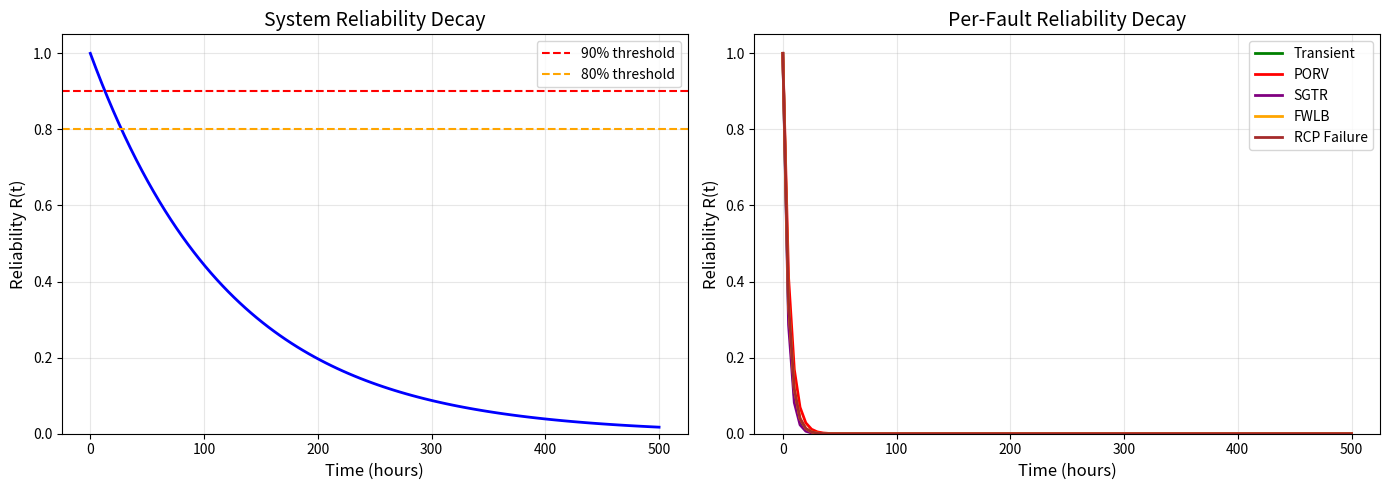
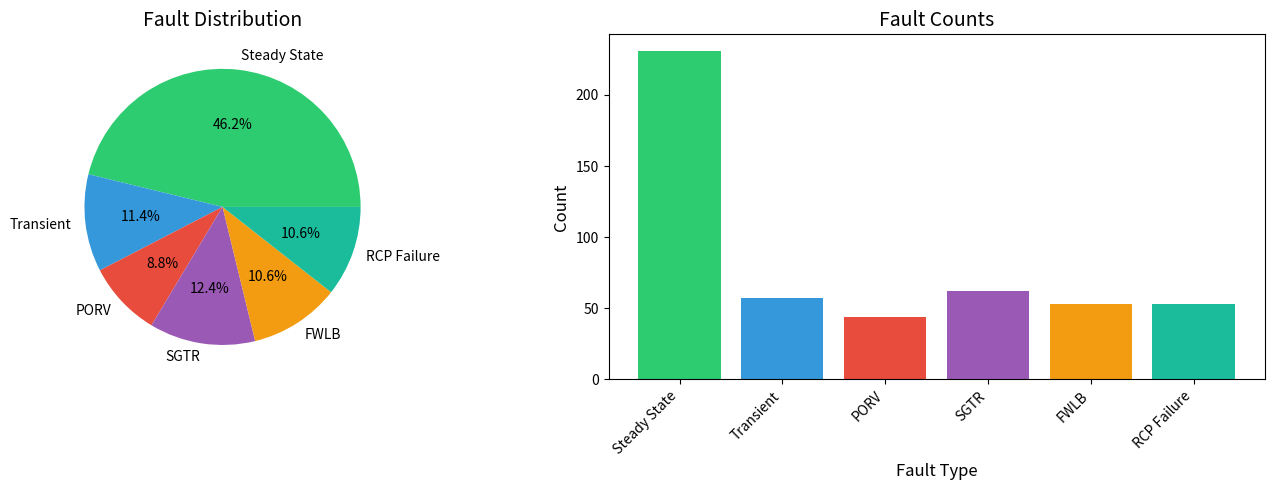

Write Python code to recreate these figures, in order.
"""
Reliability Engineering Module for IP-200 Reactor Fault Detection

Computes reliability metrics based on fault predictions from SIAO-CNN-ORNN model.

Metrics:
1. Failure Rate: λ = n / [d * T + Σxi]
2. Mean Time To Failure: MTTF = 1 / λ
3. Reliability: R(t) = exp(-t / MTTF)

Features:
- Dynamic time-based computation
- Per-fault reliability tracking
- Reliability decay curves visualization
- Maintenance planning recommendations

Author: Reliability Engineering Specialist
"""

import numpy as np
from typing import Dict, Tuple, List, Optional
import logging
from dataclasses import dataclass
from datetime import datetime, timedelta

logging.basicConfig(level=logging.INFO, format='%(asctime)s - %(levelname)s - %(message)s')
logger = logging.getLogger(__name__)


# =============================================================================
# Constants
# =============================================================================

FAULT_CLASSES = {
    0: {'name': 'Steady State', 'severity': 0, 'is_fault': False},
    1: {'name': 'Transient', 'severity': 1, 'is_fault': True},
    2: {'name': 'PORV', 'severity': 3, 'is_fault': True},
    3: {'name': 'SGTR', 'severity': 4, 'is_fault': True},
    4: {'name': 'FWLB', 'severity': 4, 'is_fault': True},
    5: {'name': 'RCP Failure', 'severity': 5, 'is_fault': True}
}

# Severity levels
SEVERITY_LEVELS = {
    0: 'Normal Operation',
    1: 'Minor - Monitor',
    2: 'Moderate - Plan Maintenance',
    3: 'Significant - Schedule Repair',
    4: 'Critical - Immediate Attention',
    5: 'Severe - Emergency Response'
}


# =============================================================================
# Data Classes
# =============================================================================

@dataclass
class ReliabilityMetrics:
    """Container for reliability metrics."""
    failure_rate: float  # λ (failures per hour)
    mttf: float  # Mean Time To Failure (hours)
    reliability: float  # R(t) at given time
    availability: float  # System availability
    fault_count: int
    total_samples: int
    observation_time: float


@dataclass
class FaultStats:
    """Statistics for a specific fault type."""
    fault_id: int
    fault_name: str
    count: int
    proportion: float
    failure_rate: float
    mttf: float
    severity: int


# =============================================================================
# Reliability Calculator
# =============================================================================

class ReliabilityCalculator:
    """
    Computes reliability metrics from fault predictions.
    
    Uses:
    - Failure rate: λ = n / [d * T + Σxi]
    - MTTF: 1 / λ
    - Reliability: R(t) = exp(-t / MTTF)
    """
    
    def __init__(
        self,
        time_step_hours: float = 1.0,
        repair_rate: float = 0.1  # μ for availability calculation
    ):
        """
        Initialize calculator.
        
        Args:
            time_step_hours: Duration of each time step in hours
            repair_rate: Average repair rate (repairs per hour)
        """
        self.time_step_hours = time_step_hours
        self.repair_rate = repair_rate
        
        self.predictions = None
        self.timestamps = None
        self.metrics_history = []
    
    def fit(
        self,
        predictions: np.ndarray,
        timestamps: Optional[np.ndarray] = None,
        observation_time: Optional[float] = None
    ) -> 'ReliabilityCalculator':
        """
        Fit calculator with prediction data.
        
        Args:
            predictions: Class predictions [n_samples]
            timestamps: Optional timestamps for each prediction
            observation_time: Total observation time in hours
        
        Returns:
            Self for method chaining
        """
        self.predictions = np.array(predictions)
        
        if timestamps is not None:
            self.timestamps = np.array(timestamps)
        else:
            # Create synthetic timestamps
            n = len(predictions)
            self.timestamps = np.arange(n) * self.time_step_hours
        
        if observation_time is None:
            self.observation_time = len(predictions) * self.time_step_hours
        else:
            self.observation_time = observation_time
        
        logger.info(f"Fitted with {len(predictions)} predictions over {self.observation_time:.1f} hours")
        
        return self
    
    def compute_failure_rate(
        self,
        predictions: Optional[np.ndarray] = None
    ) -> float:
        """
        Compute failure rate λ.
        
        λ = n / [d * T + Σxi]
        
        Where:
        - n = number of failures
        - d = number of operating (non-failed) components
        - T = total observation time
        - xi = time to failure for each failed component
        
        Args:
            predictions: Optional prediction array (uses stored if None)
        
        Returns:
            Failure rate (failures per hour)
        """
        if predictions is None:
            predictions = self.predictions
        
        if predictions is None:
            raise ValueError("No predictions available. Call fit() first.")
        
        # Count faults (classes 1-5 are faults)
        fault_mask = predictions > 0
        n_faults = np.sum(fault_mask)
        n_normal = np.sum(~fault_mask)
        
        if n_faults == 0:
            return 0.0  # No failures
        
        # Calculate cumulative operating time
        # d * T: normal operation time contribution
        # Σxi: time to failure for each fault
        
        T = self.observation_time
        d = n_normal / len(predictions)  # Proportion of normal operation
        
        # Time to failure: sum of time indices where faults occurred
        fault_indices = np.where(fault_mask)[0]
        sum_xi = np.sum(fault_indices * self.time_step_hours)
        
        # Total exposure time
        total_exposure = d * T + sum_xi if sum_xi > 0 else T
        
        # Failure rate
        lambda_rate = n_faults / total_exposure if total_exposure > 0 else 0.0
        
        return lambda_rate
    
    def compute_mttf(self, failure_rate: Optional[float] = None) -> float:
        """
        Compute Mean Time To Failure.
        
        MTTF = 1 / λ
        
        Args:
            failure_rate: Optional failure rate (computed if None)
        
        Returns:
            MTTF in hours
        """
        if failure_rate is None:
            failure_rate = self.compute_failure_rate()
        
        if failure_rate <= 0:
            return float('inf')  # No failures = infinite MTTF
        
        return 1.0 / failure_rate
    
    def compute_reliability(
        self,
        t: float,
        mttf: Optional[float] = None
    ) -> float:
        """
        Compute reliability at time t.
        
        R(t) = exp(-t / MTTF)
        
        Args:
            t: Time in hours
            mttf: Optional MTTF (computed if None)
        
        Returns:
            Reliability (0 to 1)
        """
        if mttf is None:
            mttf = self.compute_mttf()
        
        if mttf == float('inf') or mttf <= 0:
            return 1.0  # Perfect reliability if no failures
        
        return np.exp(-t / mttf)
    
    def compute_availability(
        self,
        failure_rate: Optional[float] = None
    ) -> float:
        """
        Compute system availability.
        
        A = μ / (λ + μ)
        
        Where:
        - λ = failure rate
        - μ = repair rate
        
        Returns:
            Availability (0 to 1)
        """
        if failure_rate is None:
            failure_rate = self.compute_failure_rate()
        
        if failure_rate <= 0:
            return 1.0  # Perfect availability
        
        return self.repair_rate / (failure_rate + self.repair_rate)
    
    def compute_all_metrics(self) -> ReliabilityMetrics:
        """
        Compute all reliability metrics.
        
        Returns:
            ReliabilityMetrics object
        """
        if self.predictions is None:
            raise ValueError("No predictions. Call fit() first.")
        
        failure_rate = self.compute_failure_rate()
        mttf = self.compute_mttf(failure_rate)
        reliability = self.compute_reliability(self.observation_time, mttf)
        availability = self.compute_availability(failure_rate)
        
        fault_count = np.sum(self.predictions > 0)
        
        metrics = ReliabilityMetrics(
            failure_rate=failure_rate,
            mttf=mttf,
            reliability=reliability,
            availability=availability,
            fault_count=fault_count,
            total_samples=len(self.predictions),
            observation_time=self.observation_time
        )
        
        self.metrics_history.append(metrics)
        
        return metrics
    
    def compute_per_fault_stats(self) -> List[FaultStats]:
        """
        Compute statistics for each fault type.
        
        Returns:
            List of FaultStats for each fault class
        """
        if self.predictions is None:
            raise ValueError("No predictions. Call fit() first.")
        
        stats = []
        total = len(self.predictions)
        
        for fault_id in range(6):
            count = np.sum(self.predictions == fault_id)
            proportion = count / total if total > 0 else 0
            
            fault_info = FAULT_CLASSES[fault_id]
            
            # Compute fault-specific failure rate
            if fault_info['is_fault'] and count > 0:
                failure_rate = count / self.observation_time
                mttf = 1.0 / failure_rate if failure_rate > 0 else float('inf')
            else:
                failure_rate = 0.0
                mttf = float('inf')
            
            stats.append(FaultStats(
                fault_id=fault_id,
                fault_name=fault_info['name'],
                count=count,
                proportion=proportion,
                failure_rate=failure_rate,
                mttf=mttf,
                severity=fault_info['severity']
            ))
        
        return stats
    
    def get_reliability_curve(
        self,
        t_max: Optional[float] = None,
        n_points: int = 100
    ) -> Tuple[np.ndarray, np.ndarray]:
        """
        Generate reliability decay curve.
        
        Args:
            t_max: Maximum time (uses observation_time if None)
            n_points: Number of points in curve
        
        Returns:
            Tuple of (time_array, reliability_array)
        """
        if t_max is None:
            t_max = self.observation_time * 2
        
        mttf = self.compute_mttf()
        
        t = np.linspace(0, t_max, n_points)
        r = np.array([self.compute_reliability(ti, mttf) for ti in t])
        
        return t, r
    
    def get_per_fault_reliability_curves(
        self,
        t_max: Optional[float] = None,
        n_points: int = 100
    ) -> Dict[str, Tuple[np.ndarray, np.ndarray]]:
        """
        Generate reliability curves for each fault type.
        
        Returns:
            Dict mapping fault name to (time, reliability) tuples
        """
        if t_max is None:
            t_max = self.observation_time * 2
        
        fault_stats = self.compute_per_fault_stats()
        curves = {}
        
        t = np.linspace(0, t_max, n_points)
        
        for stat in fault_stats:
            if stat.mttf != float('inf') and stat.mttf > 0:
                r = np.exp(-t / stat.mttf)
            else:
                r = np.ones_like(t)
            
            curves[stat.fault_name] = (t, r)
        
        return curves


# =============================================================================
# Maintenance Planner
# =============================================================================

class MaintenancePlanner:
    """
    Provides maintenance planning recommendations based on reliability metrics.
    """
    
    # Reliability thresholds
    THRESHOLDS = {
        'normal': 0.99,
        'warning': 0.95,
        'caution': 0.90,
        'critical': 0.80
    }
    
    def __init__(self, calculator: ReliabilityCalculator):
        self.calculator = calculator
    
    def get_maintenance_schedule(
        self,
        reliability_target: float = 0.90,
        max_interval_hours: float = 1000
    ) -> Dict:
        """
        Compute recommended maintenance intervals.
        
        Args:
            reliability_target: Target reliability level
            max_interval_hours: Maximum maintenance interval
        
        Returns:
            Maintenance schedule recommendations
        """
        mttf = self.calculator.compute_mttf()
        
        if mttf == float('inf'):
            interval = max_interval_hours
        else:
            # Solve R(t) = target for t
            # t = -MTTF * ln(target)
            interval = -mttf * np.log(reliability_target)
            interval = min(interval, max_interval_hours)
        
        return {
            'maintenance_interval_hours': interval,
            'maintenance_interval_days': interval / 24,
            'target_reliability': reliability_target,
            'current_mttf': mttf,
            'recommended_inspections_per_month': 720 / interval if interval > 0 else 0
        }
    
    def get_priority_ranking(self) -> List[Dict]:
        """
        Rank fault types by maintenance priority.
        
        Returns:
            List of faults sorted by priority (highest first)
        """
        fault_stats = self.calculator.compute_per_fault_stats()
        
        priorities = []
        for stat in fault_stats:
            if not FAULT_CLASSES[stat.fault_id]['is_fault']:
                continue
            
            # Priority score = severity * failure_rate
            priority_score = stat.severity * stat.failure_rate
            
            priorities.append({
                'fault_name': stat.fault_name,
                'severity': stat.severity,
                'severity_level': SEVERITY_LEVELS[stat.severity],
                'failure_rate': stat.failure_rate,
                'mttf_hours': stat.mttf,
                'priority_score': priority_score,
                'action': self._get_action(stat.severity, stat.failure_rate)
            })
        
        # Sort by priority score (descending)
        priorities.sort(key=lambda x: x['priority_score'], reverse=True)
        
        return priorities
    
    def _get_action(self, severity: int, failure_rate: float) -> str:
        """Get recommended action based on severity and failure rate."""
        if failure_rate > 0.1:
            return "IMMEDIATE: High failure rate requires urgent intervention"
        elif severity >= 4:
            return "CRITICAL: Schedule emergency maintenance within 24 hours"
        elif severity >= 3:
            return "HIGH: Schedule maintenance within 1 week"
        elif severity >= 2:
            return "MODERATE: Plan maintenance during next scheduled outage"
        else:
            return "LOW: Monitor and include in routine maintenance"
    
    def generate_report(self) -> str:
        """
        Generate comprehensive reliability report.
        
        Returns:
            Formatted report string
        """
        metrics = self.calculator.compute_all_metrics()
        fault_stats = self.calculator.compute_per_fault_stats()
        priorities = self.get_priority_ranking()
        schedule = self.get_maintenance_schedule()
        
        report = []
        report.append("=" * 70)
        report.append("RELIABILITY ENGINEERING REPORT - IP-200 REACTOR")
        report.append(f"Generated: {datetime.now().strftime('%Y-%m-%d %H:%M:%S')}")
        report.append("=" * 70)
        
        report.append("\n1. SYSTEM RELIABILITY METRICS")
        report.append("-" * 40)
        report.append(f"   Total Observations:    {metrics.total_samples}")
        report.append(f"   Observation Period:    {metrics.observation_time:.1f} hours")
        report.append(f"   Fault Detections:      {metrics.fault_count}")
        report.append(f"   Failure Rate (λ):      {metrics.failure_rate:.6f} /hour")
        report.append(f"   MTTF:                  {metrics.mttf:.1f} hours")
        report.append(f"   Current Reliability:   {metrics.reliability:.4f}")
        report.append(f"   System Availability:   {metrics.availability:.4f}")
        
        report.append("\n2. FAULT DISTRIBUTION")
        report.append("-" * 40)
        for stat in fault_stats:
            if stat.count > 0:
                report.append(f"   {stat.fault_name:20s}: {stat.count:6d} ({stat.proportion*100:5.1f}%)")
        
        report.append("\n3. MAINTENANCE PRIORITIES")
        report.append("-" * 40)
        for i, p in enumerate(priorities[:5], 1):
            report.append(f"   {i}. {p['fault_name']}")
            report.append(f"      Severity: {p['severity_level']}")
            report.append(f"      MTTF: {p['mttf_hours']:.1f} hours")
            report.append(f"      Action: {p['action']}")
            report.append("")
        
        report.append("4. MAINTENANCE SCHEDULE")
        report.append("-" * 40)
        report.append(f"   Recommended Interval:  {schedule['maintenance_interval_hours']:.1f} hours")
        report.append(f"                          ({schedule['maintenance_interval_days']:.1f} days)")
        report.append(f"   Target Reliability:    {schedule['target_reliability']:.2f}")
        report.append(f"   Inspections/Month:     {schedule['recommended_inspections_per_month']:.1f}")
        
        report.append("\n" + "=" * 70)
        report.append("END OF REPORT")
        report.append("=" * 70)
        
        return "\n".join(report)


# =============================================================================
# Visualization
# =============================================================================

def plot_reliability_curves(
    calculator: ReliabilityCalculator,
    save_path: Optional[str] = None
):
    """Plot reliability decay curves."""
    try:
        import matplotlib.pyplot as plt
        
        fig, axes = plt.subplots(1, 2, figsize=(14, 5))
        
        # Overall reliability curve
        t, r = calculator.get_reliability_curve()
        axes[0].plot(t, r, 'b-', linewidth=2)
        axes[0].axhline(y=0.9, color='r', linestyle='--', label='90% threshold')
        axes[0].axhline(y=0.8, color='orange', linestyle='--', label='80% threshold')
        axes[0].set_xlabel('Time (hours)', fontsize=12)
        axes[0].set_ylabel('Reliability R(t)', fontsize=12)
        axes[0].set_title('System Reliability Decay', fontsize=14)
        axes[0].legend()
        axes[0].grid(True, alpha=0.3)
        axes[0].set_ylim(0, 1.05)
        
        # Per-fault curves
        curves = calculator.get_per_fault_reliability_curves()
        colors = ['blue', 'green', 'red', 'purple', 'orange', 'brown']
        
        for (name, (t, r)), color in zip(curves.items(), colors):
            if name != 'Steady State':
                axes[1].plot(t, r, label=name, linewidth=2, color=color)
        
        axes[1].set_xlabel('Time (hours)', fontsize=12)
        axes[1].set_ylabel('Reliability R(t)', fontsize=12)
        axes[1].set_title('Per-Fault Reliability Decay', fontsize=14)
        axes[1].legend()
        axes[1].grid(True, alpha=0.3)
        axes[1].set_ylim(0, 1.05)
        
        plt.tight_layout()
        
        if save_path:
            plt.savefig(save_path, dpi=150, bbox_inches='tight')
        
        plt.show()
        
    except ImportError:
        logger.warning("matplotlib not available")


def plot_fault_distribution(
    predictions: np.ndarray,
    save_path: Optional[str] = None
):
    """Plot fault distribution pie chart."""
    try:
        import matplotlib.pyplot as plt
        
        unique, counts = np.unique(predictions, return_counts=True)
        labels = [FAULT_CLASSES[i]['name'] for i in unique]
        
        fig, axes = plt.subplots(1, 2, figsize=(14, 5))
        
        # Pie chart
        colors = ['#2ecc71', '#3498db', '#e74c3c', '#9b59b6', '#f39c12', '#1abc9c']
        axes[0].pie(counts, labels=labels, autopct='%1.1f%%', colors=[colors[i] for i in unique])
        axes[0].set_title('Fault Distribution', fontsize=14)
        
        # Bar chart
        axes[1].bar(labels, counts, color=[colors[i] for i in unique])
        axes[1].set_xlabel('Fault Type', fontsize=12)
        axes[1].set_ylabel('Count', fontsize=12)
        axes[1].set_title('Fault Counts', fontsize=14)
        plt.xticks(rotation=45, ha='right')
        
        plt.tight_layout()
        
        if save_path:
            plt.savefig(save_path, dpi=150, bbox_inches='tight')
        
        plt.show()
        
    except ImportError:
        logger.warning("matplotlib not available")


# =============================================================================
# Convenience Functions
# =============================================================================

def compute_reliability_report(
    predictions: np.ndarray,
    time_step_hours: float = 1.0,
    print_report: bool = True
) -> Tuple[ReliabilityCalculator, str]:
    """
    Convenience function to compute reliability and generate report.
    
    Args:
        predictions: Model predictions [n_samples]
        time_step_hours: Time step duration in hours
        print_report: Whether to print the report
    
    Returns:
        Tuple of (calculator, report_string)
    """
    calculator = ReliabilityCalculator(time_step_hours=time_step_hours)
    calculator.fit(predictions)
    
    planner = MaintenancePlanner(calculator)
    report = planner.generate_report()
    
    if print_report:
        print(report)
    
    return calculator, report


# =============================================================================
# Main
# =============================================================================

if __name__ == '__main__':
    print("Reliability Engineering Module - Demo")
    print("=" * 60)
    
    # Simulate predictions (mix of normal and faults)
    np.random.seed(42)
    predictions = np.random.choice(
        [0, 0, 0, 0, 1, 2, 3, 4, 5],  # Weighted toward normal
        size=500
    )
    
    print(f"Simulated predictions: {len(predictions)} samples")
    
    # Compute reliability
    calculator, report = compute_reliability_report(predictions, time_step_hours=0.5)
    
    # Plot
    plot_reliability_curves(calculator)
    plot_fault_distribution(predictions)
